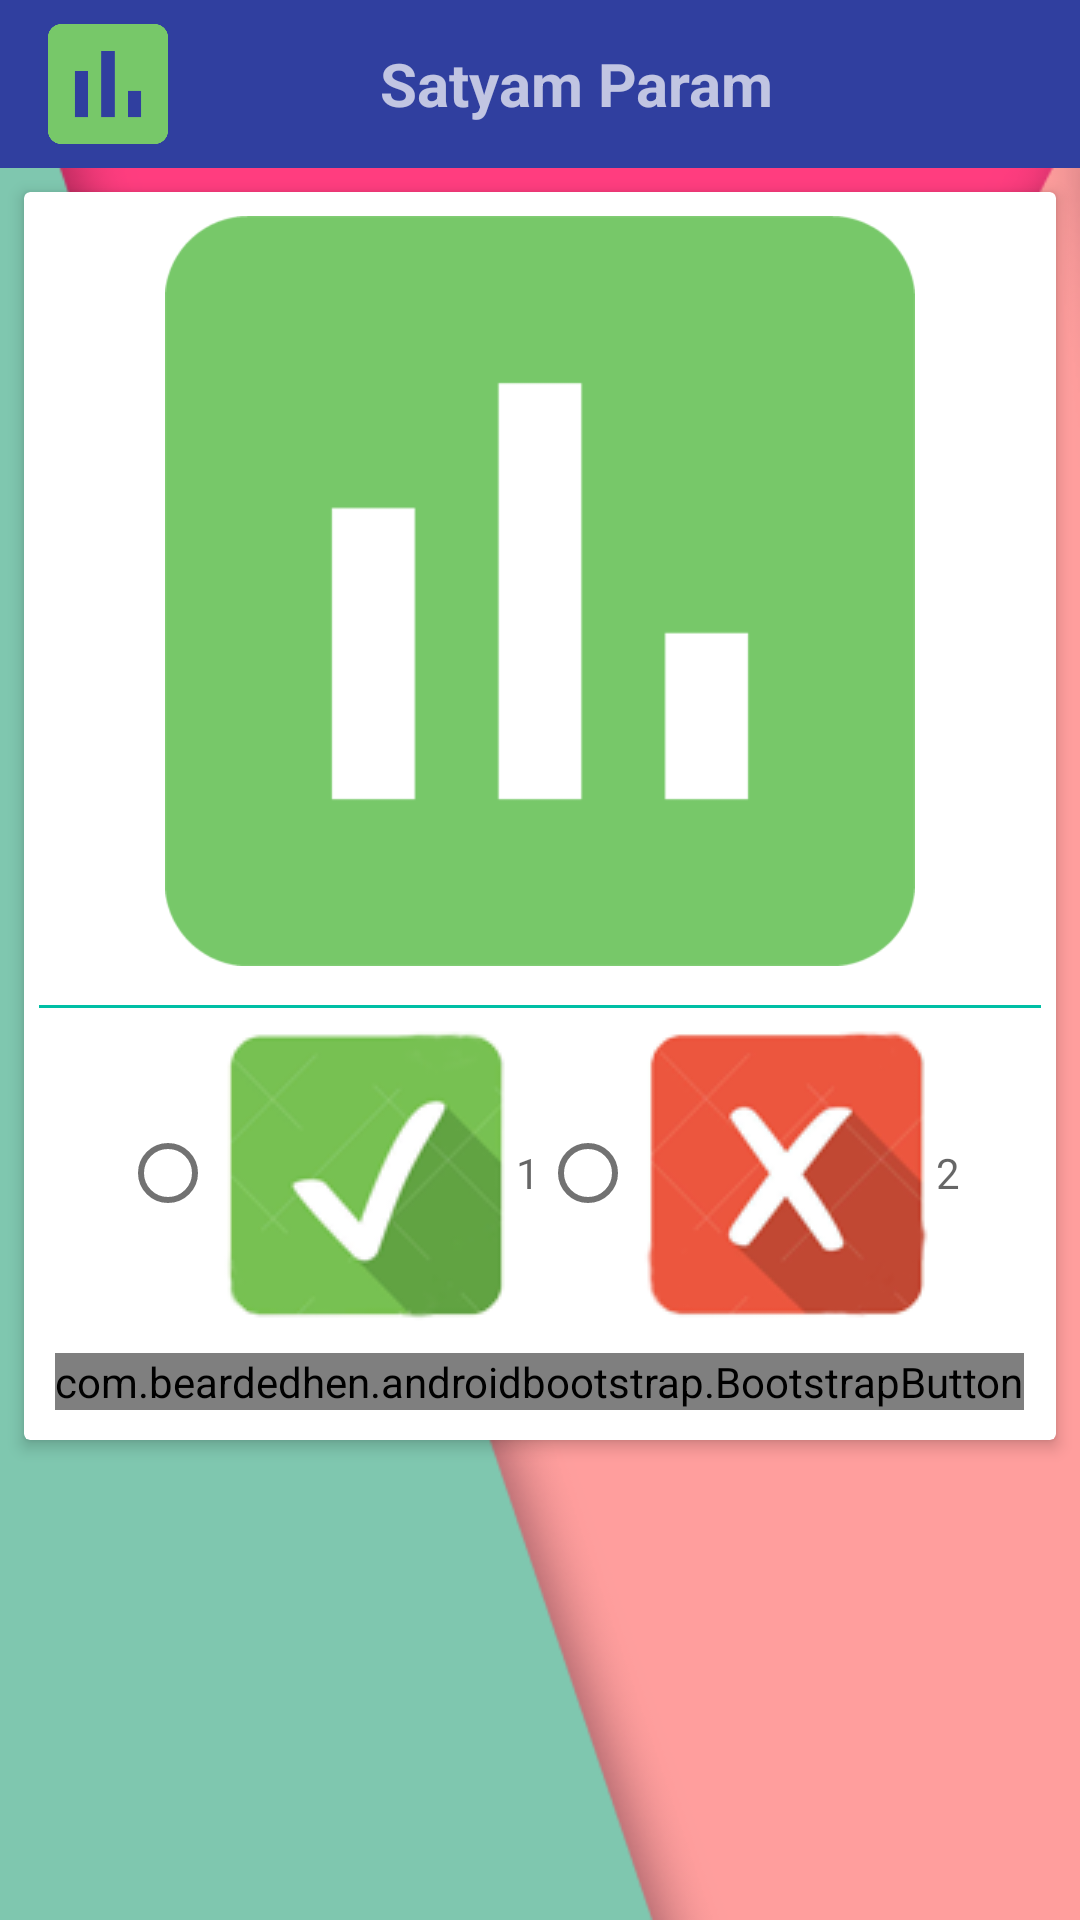

Layout XML and referenced resources for this Android screen:
<!-- AndroidManifest.xml: activity theme AppTheme -->
<!-- res/layout/activity_poll.xml -->
<?xml version="1.0" encoding="utf-8"?>
<LinearLayout xmlns:android="http://schemas.android.com/apk/res/android"
    xmlns:app="http://schemas.android.com/apk/res-auto"
    xmlns:card_view="http://schemas.android.com/apk/res-auto"
    xmlns:tools="http://schemas.android.com/tools"
    android:id="@+id/content_home"
    android:layout_width="match_parent"
    android:layout_height="match_parent"
    android:orientation="vertical"
    android:background="@drawable/bg"
    tools:context="com.think.survey2016.HomeActivity">
<include layout="@layout/toolbar_layout"/>
    
    <android.support.v7.widget.CardView
        android:id="@+id/qView"
        android:layout_width="match_parent"
        android:layout_height="wrap_content"
        android:layout_gravity="center|bottom"
        android:layout_margin="8dp"

        card_view:roundedCorners="true"
        android:background="@color/bootstrap_alert_cross_default"
        card_view:cardElevation="3dp">

        <LinearLayout
            android:layout_width="match_parent"
            android:layout_height="wrap_content"

            android:orientation="vertical">


            <TextView
                android:id="@+id/tv_question"
                android:layout_width="match_parent"
                android:layout_height="wrap_content"
                android:ellipsize="end"
                android:gravity="left"
                android:padding="5dp"
                android:text="Question"
                android:textColor="@color/primary_text"
                android:textSize="24dp"
                android:textStyle="bold"
                android:visibility="gone" />

            <ImageView
                android:id="@+id/qImg"
                android:layout_width="250dp"
                android:layout_height="250dp"
                android:layout_gravity="center_horizontal"
                android:layout_margin="8dp"
                android:src="@drawable/logo" />

            <View
                android:layout_width="match_parent"
                android:layout_height="1dp"
                android:layout_margin="5dp"
                android:background="@color/accent" />

            <RadioGroup
                android:id="@+id/radioAns"
                android:layout_width="wrap_content"
                android:layout_height="wrap_content"
                android:layout_gravity="center_horizontal"
                android:orientation="horizontal"
                android:weightSum="100">


                <RadioButton
                    android:id="@+id/op1"
                    android:layout_width="match_parent"
                    android:layout_height="100dp"
                    android:layout_gravity="center_vertical"
                    android:layout_weight="50"
                    android:drawableLeft="@drawable/yes_sma"
                    android:hint="1" />


                <RadioButton
                    android:id="@+id/op2"
                    android:layout_width="match_parent"
                    android:layout_height="100dp"
                    android:layout_gravity="center_vertical"
                    android:layout_weight="50"
                    android:drawableLeft="@drawable/no_small"
                    android:hint="2" />


            </RadioGroup>


            <com.beardedhen.androidbootstrap.BootstrapButton
                android:id="@+id/next"
                android:layout_width="wrap_content"
                android:layout_height="wrap_content"
                android:layout_gravity="center_horizontal"
                android:layout_marginBottom="10dp"
                android:layout_marginTop="10dp"

                android:text="Vote"
                app:bootstrapBrand="success"
                app:bootstrapSize="xl"
                app:buttonMode="regular"
                app:roundedCorners="true"
                app:showOutline="false" />
        </LinearLayout>
    </android.support.v7.widget.CardView>

</LinearLayout>
<!-- res/layout/toolbar_layout.xml (included above) -->
<LinearLayout xmlns:android="http://schemas.android.com/apk/res/android"
    android:id="@+id/toolbar_container"
    android:layout_width="match_parent"
    android:layout_height="wrap_content"
    android:orientation="horizontal">

    <android.support.v7.widget.Toolbar xmlns:android="http://schemas.android.com/apk/res/android"
        xmlns:app="http://schemas.android.com/apk/res-auto"
        android:id="@+id/toolbar"
        android:layout_width="match_parent"
        android:layout_height="wrap_content"
        android:background="@color/primary_dark"
        android:fitsSystemWindows="true"
        android:minHeight="?attr/actionBarSize"
        app:theme="@style/ThemeOverlay.AppCompat.Dark.ActionBar">

        <ImageView
            android:layout_width="40dp"
            android:layout_height="40dp"
            android:src="@drawable/logo" />

        <ImageView
            android:id="@+id/btn_search"
            android:layout_width="wrap_content"
            android:layout_height="wrap_content"
            android:layout_gravity="right"
            android:src="@android:drawable/ic_menu_search"
            android:visibility="invisible" />

        <TextView
            android:id="@+id/title"
            android:layout_width="match_parent"
            android:layout_height="wrap_content"
            android:gravity="center"
            android:text="@string/app_name"
            android:textColor="@color/bootstrap_well_background"
            android:textSize="20sp"
            android:textStyle="bold" />


    </android.support.v7.widget.Toolbar>


</LinearLayout>
<!-- resources referenced by this layout -->
<resources>
  <color name="accent">#00BFA5</color>
  <color name="primary_dark">#303F9F</color>
  <color name="primary_text">#212121</color>
  <!-- drawable bg: png bitmap (drawable, 25637 bytes) -->
  <!-- drawable logo: png bitmap (drawable, 6432 bytes) -->
  <!-- drawable no_small: png bitmap (drawable, 14490 bytes) -->
  <!-- drawable yes_sma: png bitmap (drawable, 13855 bytes) -->
  <string name="app_name">Satyam Param</string>
  <style name="AppTheme" parent="Theme.AppCompat.Light.NoActionBar">
          <item name="colorPrimary">@color/primary</item>
          
          <item name="colorPrimaryDark">@color/primary_dark</item>
          
          <item name="colorAccent">@color/accent</item>
          
          <item name="android:textColorPrimary">@color/primary_text</item>
          
          <item name="android:textColorSecondary">@color/secondary_text</item>
      </style>
  <color name="primary">#3F51B5</color>
  <color name="secondary_text">#727272</color>
</resources>
